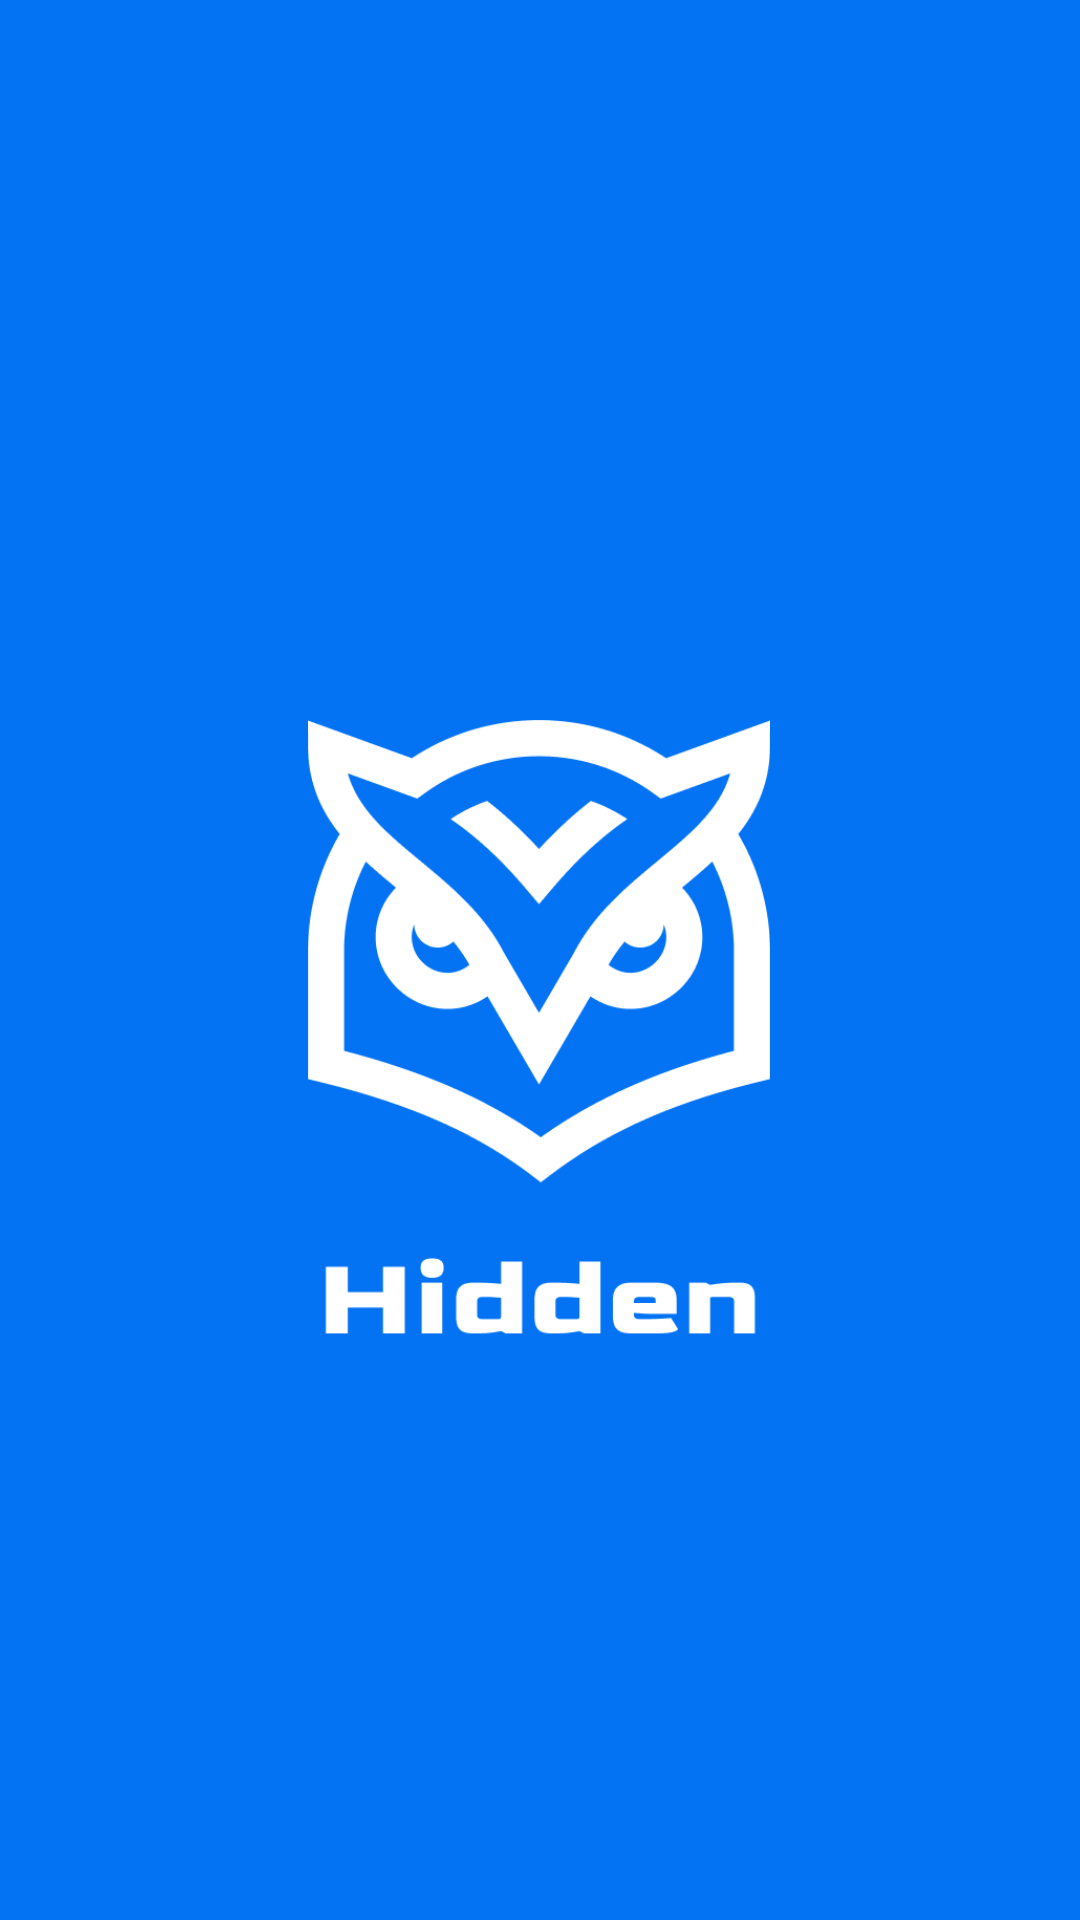

This screen was rendered from an Android layout file. Write that file and the resources it references.
<!-- AndroidManifest.xml: application theme Theme.Hidden -->
<!-- res/layout/activity_splash.xml -->
<?xml version="1.0" encoding="utf-8"?>
<androidx.constraintlayout.widget.ConstraintLayout xmlns:android="http://schemas.android.com/apk/res/android"
    xmlns:app="http://schemas.android.com/apk/res-auto"
    xmlns:tools="http://schemas.android.com/tools"
    android:layout_width="match_parent"
    android:layout_height="match_parent"
    android:background="@color/blue_primary">

    <ImageView
        android:id="@+id/logo"
        android:layout_width="158dp"
        android:layout_height="216dp"
        android:layout_marginTop="240dp"
        android:src="@drawable/logo_app"
        app:layout_constraintEnd_toEndOf="parent"
        app:layout_constraintHorizontal_bias="0.498"
        app:layout_constraintStart_toStartOf="parent"
        app:layout_constraintTop_toTopOf="parent" />

</androidx.constraintlayout.widget.ConstraintLayout>
<!-- resources referenced by this layout -->
<resources>
  <color name="blue_primary">#0373F3</color>
  <!-- drawable logo_app: png bitmap (drawable, 16964 bytes) -->
  <style name="Theme.Hidden" parent="Theme.MaterialComponents.DayNight.NoActionBar">
          
          <item name="colorPrimary">@color/purple_500</item>
          <item name="colorPrimaryVariant">@color/blue_primary</item>
          <item name="colorOnPrimary">@color/white</item>
          
          <item name="colorSecondary">@color/teal_200</item>
          <item name="colorSecondaryVariant">@color/teal_700</item>
          <item name="colorOnSecondary">@color/black</item>
          
          <item name="android:statusBarColor">?attr/colorPrimaryVariant</item>
          
      </style>
  <color name="purple_500">#FF6200EE</color>
  <color name="white">#FFFFFFFF</color>
  <color name="teal_200">#FF03DAC5</color>
  <color name="teal_700">#FF018786</color>
  <color name="black">#FF000000</color>
</resources>
